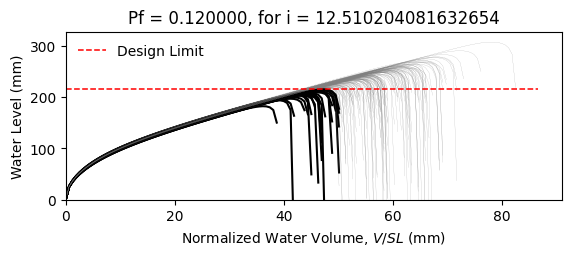

Source data for this figure (header and first rows):
W12X14, L = 360.0 in, slope = 0.020833333333333332 in/in, dead load = 6.944444444444444e-05 kip/in…
zwlim AISC Appendix 2, zwlim DAMP, zwlim Proposed for ASCE 7, zwlim Neglect Ponding, dhnom Denver, dhnom New York, dhnom New Orleans, dh Denver, dh New York, dh New Orleans, dmax
7.519, 6.729, 6.843, 9.056, 0.9759, 0.9759, 0.9759, 2.726, 2.726, 2.726, 9.831, Safe, 
7.519, 6.729, 6.843, 9.056, 0.9759, 0.9759, 0.9759, 2.726, 2.726, 2.726, 8.863, Safe, 
7.519, 6.729, 6.843, 9.056, 0.9759, 0.9759, 0.9759, 2.726, 2.726, 2.726, 8.748, Safe, 
7.519, 6.729, 6.843, 9.056, 0.9759, 0.9759, 0.9759, 2.726, 2.726, 2.726, 10.09, Safe, 
7.519, 6.729, 6.843, 9.056, 0.9759, 0.9759, 0.9759, 2.726, 2.726, 2.726, 8.243, Fail, 
7.519, 6.729, 6.843, 9.056, 0.9759, 0.9759, 0.9759, 2.726, 2.726, 2.726, 12.11, Safe, 
7.519, 6.729, 6.843, 9.056, 0.9759, 0.9759, 0.9759, 2.726, 2.726, 2.726, 9.294, Safe, 
7.519, 6.729, 6.843, 9.056, 0.9759, 0.9759, 0.9759, 2.726, 2.726, 2.726, 8.535, Safe, 
7.519, 6.729, 6.843, 9.056, 0.9759, 0.9759, 0.9759, 2.726, 2.726, 2.726, 9.761, Safe, 
7.519, 6.729, 6.843, 9.056, 0.9759, 0.9759, 0.9759, 2.726, 2.726, 2.726, 9.174, Safe, 
7.519, 6.729, 6.843, 9.056, 0.9759, 0.9759, 0.9759, 2.726, 2.726, 2.726, 8.029, Fail, 
7.519, 6.729, 6.843, 9.056, 0.9759, 0.9759, 0.9759, 2.726, 2.726, 2.726, 7.864, Fail, 
7.519, 6.729, 6.843, 9.056, 0.9759, 0.9759, 0.9759, 2.726, 2.726, 2.726, 10.03, Safe, 
7.519, 6.729, 6.843, 9.056, 0.9759, 0.9759, 0.9759, 2.726, 2.726, 2.726, 8.732, Safe, 
7.519, 6.729, 6.843, 9.056, 0.9759, 0.9759, 0.9759, 2.726, 2.726, 2.726, 9.897, Safe, 
7.519, 6.729, 6.843, 9.056, 0.9759, 0.9759, 0.9759, 2.726, 2.726, 2.726, 9.176, Safe, 
7.519, 6.729, 6.843, 9.056, 0.9759, 0.9759, 0.9759, 2.726, 2.726, 2.726, 9.435, Safe, 
7.519, 6.729, 6.843, 9.056, 0.9759, 0.9759, 0.9759, 2.726, 2.726, 2.726, 10.36, Safe, 
7.519, 6.729, 6.843, 9.056, 0.9759, 0.9759, 0.9759, 2.726, 2.726, 2.726, 8.632, Safe, 
7.519, 6.729, 6.843, 9.056, 0.9759, 0.9759, 0.9759, 2.726, 2.726, 2.726, 9.111, Safe, 
7.519, 6.729, 6.843, 9.056, 0.9759, 0.9759, 0.9759, 2.726, 2.726, 2.726, 8.443, Fail, 
7.519, 6.729, 6.843, 9.056, 0.9759, 0.9759, 0.9759, 2.726, 2.726, 2.726, 9.924, Safe, 
7.519, 6.729, 6.843, 9.056, 0.9759, 0.9759, 0.9759, 2.726, 2.726, 2.726, 9.89, Safe, 
7.519, 6.729, 6.843, 9.056, 0.9759, 0.9759, 0.9759, 2.726, 2.726, 2.726, 9.282, Safe, 
7.519, 6.729, 6.843, 9.056, 0.9759, 0.9759, 0.9759, 2.726, 2.726, 2.726, 9.061, Safe, 
7.519, 6.729, 6.843, 9.056, 0.9759, 0.9759, 0.9759, 2.726, 2.726, 2.726, 8.046, Fail, 
7.519, 6.729, 6.843, 9.056, 0.9759, 0.9759, 0.9759, 2.726, 2.726, 2.726, 9.794, Safe, 
7.519, 6.729, 6.843, 9.056, 0.9759, 0.9759, 0.9759, 2.726, 2.726, 2.726, 9.31, Safe, 
7.519, 6.729, 6.843, 9.056, 0.9759, 0.9759, 0.9759, 2.726, 2.726, 2.726, 8.649, Safe, 
7.519, 6.729, 6.843, 9.056, 0.9759, 0.9759, 0.9759, 2.726, 2.726, 2.726, 10.42, Safe, 
7.519, 6.729, 6.843, 9.056, 0.9759, 0.9759, 0.9759, 2.726, 2.726, 2.726, 9.71, Safe, 
7.519, 6.729, 6.843, 9.056, 0.9759, 0.9759, 0.9759, 2.726, 2.726, 2.726, 9.631, Safe, 
7.519, 6.729, 6.843, 9.056, 0.9759, 0.9759, 0.9759, 2.726, 2.726, 2.726, 8.826, Safe, 
7.519, 6.729, 6.843, 9.056, 0.9759, 0.9759, 0.9759, 2.726, 2.726, 2.726, 10.34, Safe, 
7.519, 6.729, 6.843, 9.056, 0.9759, 0.9759, 0.9759, 2.726, 2.726, 2.726, 9.84, Safe, 
7.519, 6.729, 6.843, 9.056, 0.9759, 0.9759, 0.9759, 2.726, 2.726, 2.726, 8.606, Safe, 
7.519, 6.729, 6.843, 9.056, 0.9759, 0.9759, 0.9759, 2.726, 2.726, 2.726, 9.426, Safe, 
7.519, 6.729, 6.843, 9.056, 0.9759, 0.9759, 0.9759, 2.726, 2.726, 2.726, 9.792, Safe, 
7.519, 6.729, 6.843, 9.056, 0.9759, 0.9759, 0.9759, 2.726, 2.726, 2.726, 10.22, Safe, 
7.519, 6.729, 6.843, 9.056, 0.9759, 0.9759, 0.9759, 2.726, 2.726, 2.726, 8.11, Fail, 
7.519, 6.729, 6.843, 9.056, 0.9759, 0.9759, 0.9759, 2.726, 2.726, 2.726, 10.55, Safe, 
7.519, 6.729, 6.843, 9.056, 0.9759, 0.9759, 0.9759, 2.726, 2.726, 2.726, 8.95, Safe, 
7.519, 6.729, 6.843, 9.056, 0.9759, 0.9759, 0.9759, 2.726, 2.726, 2.726, 9.128, Safe, 
7.519, 6.729, 6.843, 9.056, 0.9759, 0.9759, 0.9759, 2.726, 2.726, 2.726, 9.199, Safe, 
7.519, 6.729, 6.843, 9.056, 0.9759, 0.9759, 0.9759, 2.726, 2.726, 2.726, 10.15, Safe, 
7.519, 6.729, 6.843, 9.056, 0.9759, 0.9759, 0.9759, 2.726, 2.726, 2.726, 8.239, Fail, 
7.519, 6.729, 6.843, 9.056, 0.9759, 0.9759, 0.9759, 2.726, 2.726, 2.726, 9.431, Safe, 
7.519, 6.729, 6.843, 9.056, 0.9759, 0.9759, 0.9759, 2.726, 2.726, 2.726, 8.667, Safe, 
7.519, 6.729, 6.843, 9.056, 0.9759, 0.9759, 0.9759, 2.726, 2.726, 2.726, 9.398, Safe, 
7.519, 6.729, 6.843, 9.056, 0.9759, 0.9759, 0.9759, 2.726, 2.726, 2.726, 8.598, Safe, 
7.519, 6.729, 6.843, 9.056, 0.9759, 0.9759, 0.9759, 2.726, 2.726, 2.726, 9.861, Safe, 
7.519, 6.729, 6.843, 9.056, 0.9759, 0.9759, 0.9759, 2.726, 2.726, 2.726, 7.672, Fail, 
7.519, 6.729, 6.843, 9.056, 0.9759, 0.9759, 0.9759, 2.726, 2.726, 2.726, 9.454, Safe, 
7.519, 6.729, 6.843, 9.056, 0.9759, 0.9759, 0.9759, 2.726, 2.726, 2.726, 8.83, Safe, 
7.519, 6.729, 6.843, 9.056, 0.9759, 0.9759, 0.9759, 2.726, 2.726, 2.726, 10.58, Safe, 
7.519, 6.729, 6.843, 9.056, 0.9759, 0.9759, 0.9759, 2.726, 2.726, 2.726, 8.547, Safe, 
7.519, 6.729, 6.843, 9.056, 0.9759, 0.9759, 0.9759, 2.726, 2.726, 2.726, 9.183, Safe, 
7.519, 6.729, 6.843, 9.056, 0.9759, 0.9759, 0.9759, 2.726, 2.726, 2.726, 8.641, Safe, 
7.519, 6.729, 6.843, 9.056, 0.9759, 0.9759, 0.9759, 2.726, 2.726, 2.726, 8.178, Fail, 
... 142 more rows
